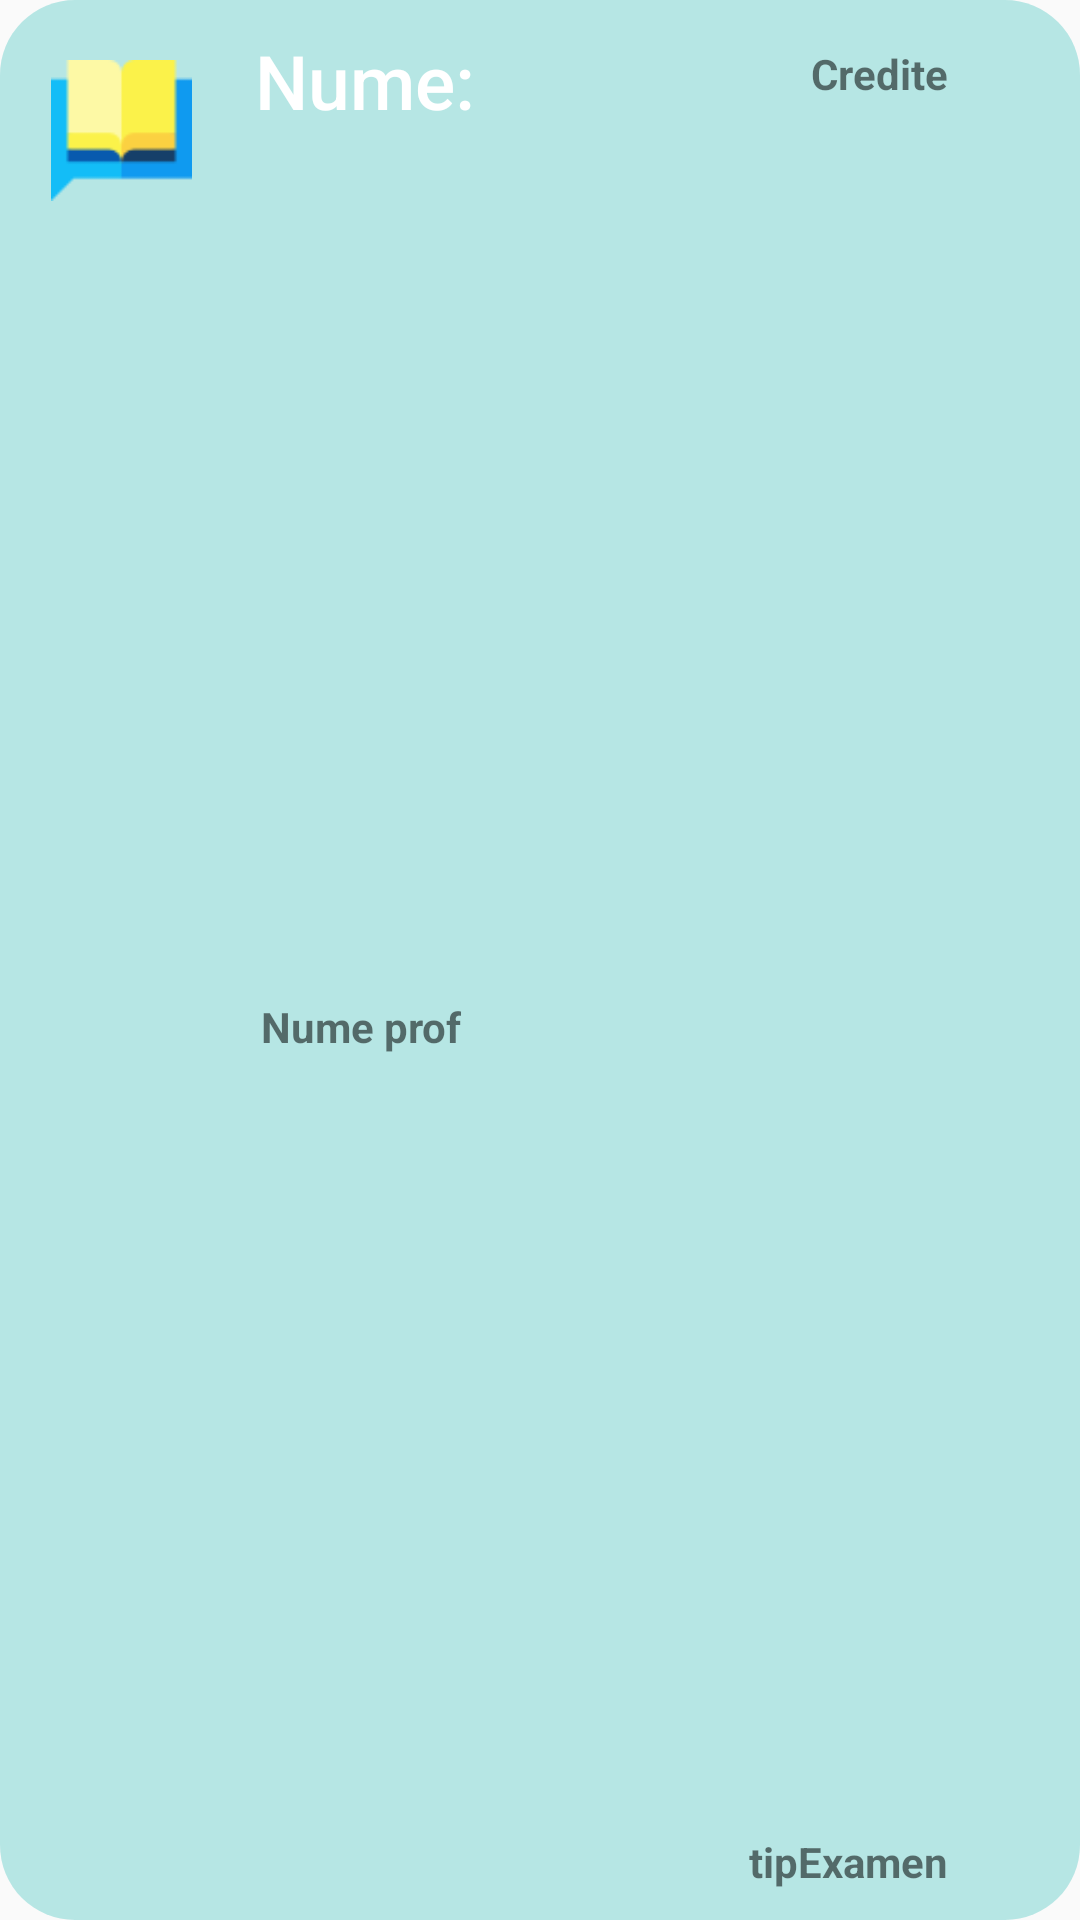

This screen was rendered from an Android layout file. Write that file and the resources it references.
<!-- AndroidManifest.xml: application theme AppTheme -->
<!-- res/layout/lv_materie.xml -->
<?xml version="1.0" encoding="utf-8"?>
<androidx.constraintlayout.widget.ConstraintLayout xmlns:android="http://schemas.android.com/apk/res/android"
    android:layout_width="match_parent"
    android:layout_height="wrap_content"
    xmlns:tools="http://schemas.android.com/tools"
    xmlns:app="http://schemas.android.com/apk/res-auto"
    android:background="@drawable/view_bg"
    android:layout_marginTop="10dp"
    android:layout_marginBottom="5dp">

    <ImageView
        android:id="@+id/poza"
        android:layout_width="53dp"
        android:layout_height="47dp"
        android:layout_marginStart="14dp"
        android:layout_marginTop="20dp"
        android:src="@drawable/subject"
        app:layout_constraintStart_toStartOf="parent"
        app:layout_constraintTop_toTopOf="parent" />

    <TextView
        android:id="@+id/credite"
        android:layout_width="wrap_content"
        android:layout_height="wrap_content"
        android:layout_marginStart="8dp"
        android:layout_marginTop="15dp"
        android:layout_marginEnd="44dp"
        android:text="@string/credite"
        android:textStyle="bold"
        app:layout_constraintEnd_toEndOf="parent"
        app:layout_constraintTop_toTopOf="parent" />

    <TextView
        android:id="@+id/prof"
        android:layout_width="0dp"
        android:layout_height="wrap_content"
        android:layout_marginStart="87dp"
        android:layout_marginBottom="10dp"
        android:layout_marginEnd="8dp"
        android:layout_marginTop="10dp"
        android:textStyle="bold"
        android:text="@string/nume_prof"
        app:layout_constraintTop_toBottomOf="@id/nume"
        app:layout_constraintBottom_toBottomOf="parent"
        app:layout_constraintStart_toStartOf="parent"/>

    <TextView
        android:id="@+id/nume"
        android:layout_width="222dp"
        android:layout_height="34dp"
        android:layout_marginStart="18dp"
        android:layout_marginTop="10dp"
        app:layout_constraintEnd_toStartOf="@id/credite"
        android:fontFamily="sans-serif-medium"
        android:text="@string/nume"
        android:textColor="@color/white"
        android:textSize="25sp"
        app:layout_constraintTop_toTopOf="parent"
        app:layout_constraintHorizontal_bias="0.0"
        app:layout_constraintStart_toEndOf="@id/poza"
         />

    <TextView
        android:id="@+id/examinare"
        android:layout_width="wrap_content"
        android:layout_height="wrap_content"
        android:layout_marginEnd="44dp"
        android:layout_marginBottom="10dp"
        android:textStyle="bold"
        android:text="@string/tipexamen"
        app:layout_constraintEnd_toEndOf="parent"
        app:layout_constraintHorizontal_bias="0.833"
        app:layout_constraintBottom_toBottomOf="parent" />


</androidx.constraintlayout.widget.ConstraintLayout>
<!-- resources referenced by this layout -->
<resources>
  <color name="white">#FFFFFF</color>
  <!-- drawable subject: png bitmap (drawable-v24, 978 bytes) -->
  <!-- drawable view_bg (drawable) -->
  <shape
      xmlns:android="http://schemas.android.com/apk/res/android">
      <corners android:radius="25dp" />
  
      <gradient
          android:endColor="@color/grad1"
          android:angle="90"
          android:type="linear"
          android:startColor="@color/grad1"
          />
   <padding android:left="0dp" android:top="0dp" android:right="0dp" android:bottom="0dp" />
  
  </shape>
  <string name="credite">Credite</string>
  <string name="nume">Nume:</string>
  <string name="nume_prof">Nume prof</string>
  <string name="tipexamen">tipExamen</string>
  <style name="AppTheme" parent="Theme.AppCompat.Light.NoActionBar">
          
          <item name="colorPrimary">@color/colorPrimary</item>
          <item name="windowActionBar">false</item>
          <item name="windowNoTitle">true</item>
          <item name="colorPrimaryDark">@color/colorPrimaryDark</item>
          <item name="colorAccent">@color/colorAccent</item>
      </style>
  <color name="grad1">#6650C9C3</color>
  <color name="colorPrimary">#6200EE</color>
  <color name="colorPrimaryDark">#3700B3</color>
  <color name="colorAccent">#03DAC5</color>
</resources>
